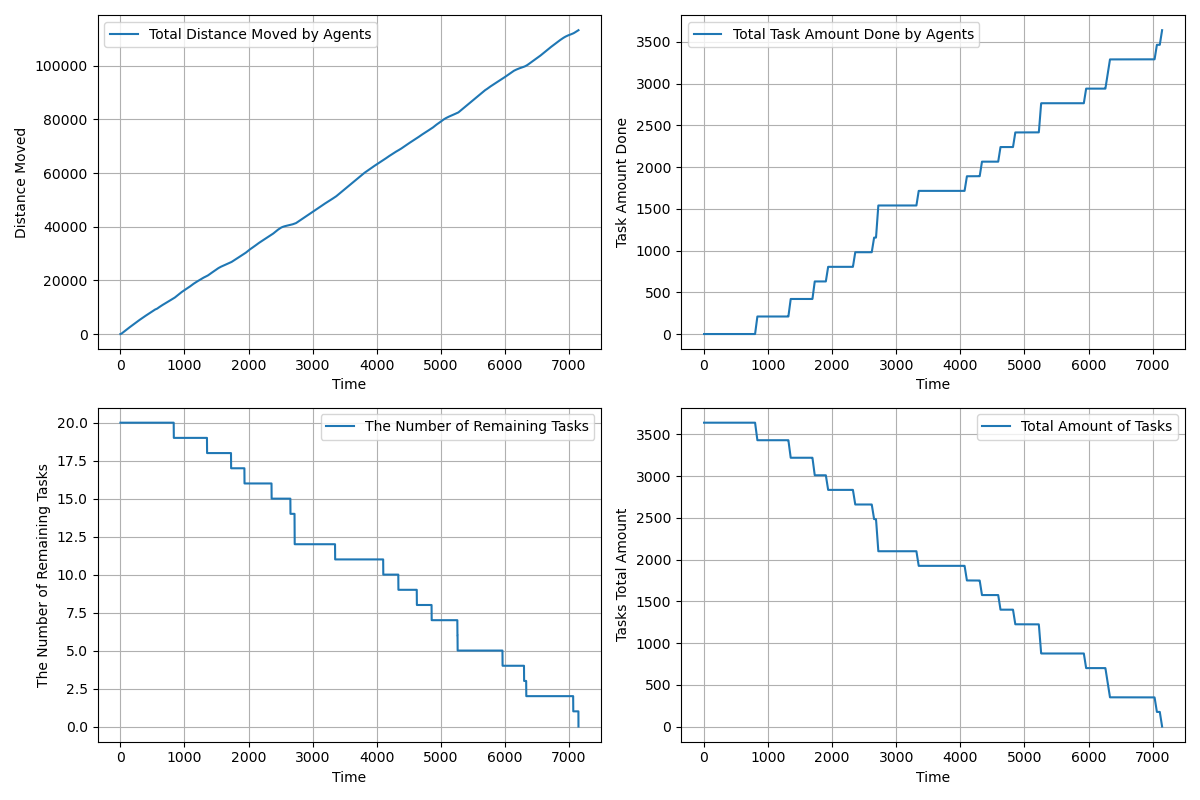

Source data for this figure (header and first rows):
time, agents_total_distance_moved, agents_total_task_amount_done, completed_tasks, remaining_tasks, tasks_total_amount_left
1.0, 0.95, 0.0, 0, 20, 3640
2.0, 2.85, 0.0, 0, 20, 3640
3.0, 5.7, 0.0, 0, 20, 3640
4.0, 9.5, 0.0, 0, 20, 3640
5.0, 14.25, 0.0, 0, 20, 3640
6.0, 19.95, 0.0, 0, 20, 3640
7.0, 26.6, 0.0, 0, 20, 3640
8.0, 34.2, 0.0, 0, 20, 3640
9.0, 42.75, 0.0, 0, 20, 3640
10.0, 52.25, 0.0, 0, 20, 3640
11.0, 62.7, 0.0, 0, 20, 3640
12.0, 74.1, 0.0, 0, 20, 3640
13.0, 86.45, 0.0, 0, 20, 3640
14.0, 99.75, 0.0, 0, 20, 3640
15.0, 114.0, 0.0, 0, 20, 3640
16.0, 129.2, 0.0, 0, 20, 3640
17.0, 145.4, 0.0, 0, 20, 3640
18.0, 162.5, 0.0, 0, 20, 3640
19.0, 180.5, 0.0, 0, 20, 3640
20.0, 199.5, 0.0, 0, 20, 3640
21.0, 218.5, 0.0, 0, 20, 3640
22.0, 237.5, 0.0, 0, 20, 3640
23.0, 256.5, 0.0, 0, 20, 3640
24.0, 275.5, 0.0, 0, 20, 3640
25.0, 294.5, 0.0, 0, 20, 3640
26.0, 313.5, 0.0, 0, 20, 3640
27.0, 332.5, 0.0, 0, 20, 3640
28.0, 351.5, 0.0, 0, 20, 3640
29.0, 370.5, 0.0, 0, 20, 3640
30.0, 389.5, 0.0, 0, 20, 3640
31.0, 408.5, 0.0, 0, 20, 3640
32.0, 427.5, 0.0, 0, 20, 3640
33.0, 446.5, 0.0, 0, 20, 3640
34.0, 465.5, 0.0, 0, 20, 3640
35.0, 484.5, 0.0, 0, 20, 3640
36.0, 503.5, 0.0, 0, 20, 3640
37.0, 522.5, 0.0, 0, 20, 3640
38.0, 541.5, 0.0, 0, 20, 3640
39.0, 560.5, 0.0, 0, 20, 3640
40.0, 579.5, 0.0, 0, 20, 3640
41.0, 598.5, 0.0, 0, 20, 3640
42.0, 617.5, 0.0, 0, 20, 3640
43.0, 636.5, 0.0, 0, 20, 3640
44.0, 655.5, 0.0, 0, 20, 3640
45.0, 674.5, 0.0, 0, 20, 3640
46.0, 693.5, 0.0, 0, 20, 3640
47.0, 712.5, 0.0, 0, 20, 3640
48.0, 731.5, 0.0, 0, 20, 3640
49.0, 750.5, 0.0, 0, 20, 3640
50.0, 769.5, 0.0, 0, 20, 3640
51.0, 788.5, 0.0, 0, 20, 3640
52.0, 807.5, 0.0, 0, 20, 3640
53.0, 826.5, 0.0, 0, 20, 3640
54.0, 845.5, 0.0, 0, 20, 3640
55.0, 864.5, 0.0, 0, 20, 3640
56.0, 883.5, 0.0, 0, 20, 3640
57.0, 902.5, 0.0, 0, 20, 3640
58.0, 921.5, 0.0, 0, 20, 3640
59.0, 940.5, 0.0, 0, 20, 3640
60.0, 959.5, 0.0, 0, 20, 3640
... 7,087 more rows
